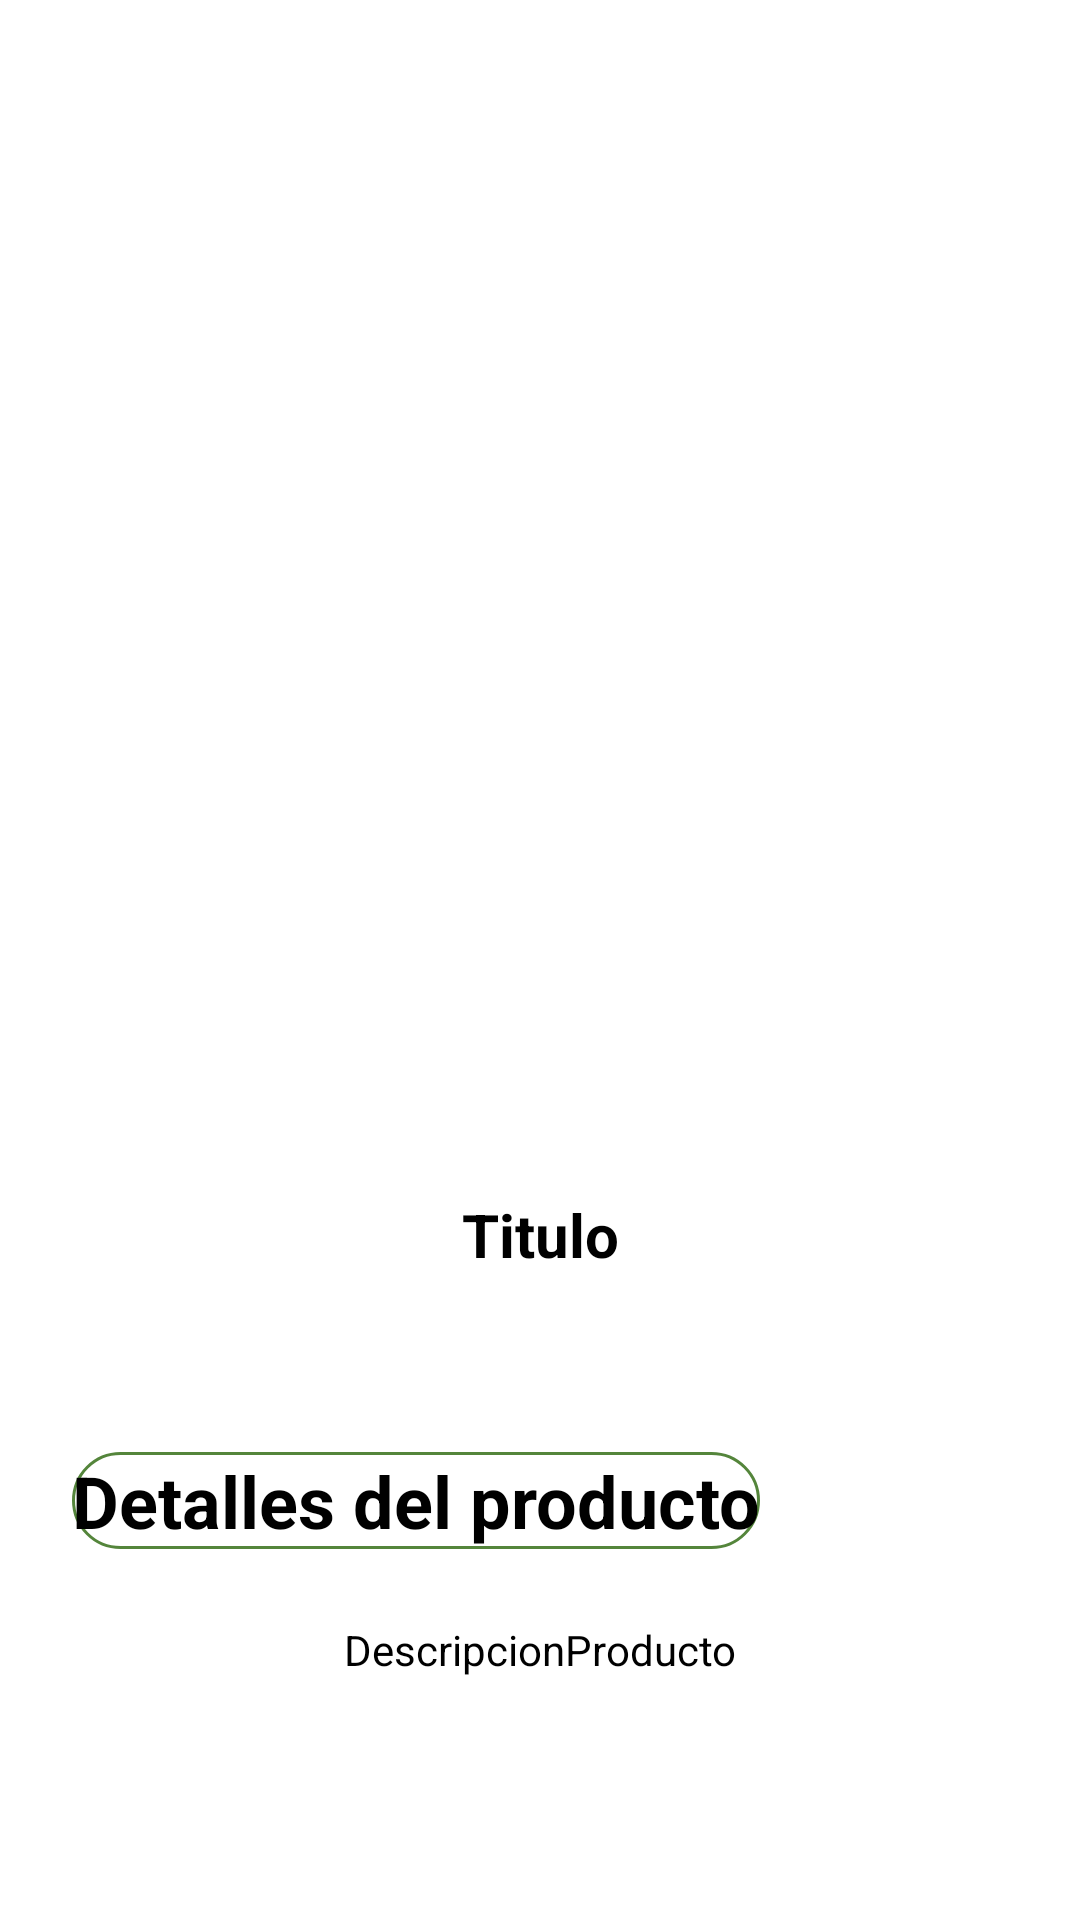

Layout XML and referenced resources for this Android screen:
<!-- AndroidManifest.xml: application theme Theme.ScannerStoreOficial -->
<!-- res/layout/activity_detalles_producto.xml -->
<?xml version="1.0" encoding="utf-8"?>
<androidx.constraintlayout.widget.ConstraintLayout xmlns:android="http://schemas.android.com/apk/res/android"
    xmlns:app="http://schemas.android.com/apk/res-auto"
    xmlns:tools="http://schemas.android.com/tools"
    android:layout_width="match_parent"
    android:layout_height="match_parent"
    android:background="@color/white"
    android:backgroundTint="@color/white"
    tools:context=".DetallesProducto">

    <ImageView
        android:id="@+id/imagen_Producto_Detalle"
        android:layout_width="350dp"
        android:layout_height="350dp"
        android:layout_marginStart="24dp"
        android:layout_marginTop="32dp"
        android:layout_marginEnd="24dp"
        app:layout_constraintEnd_toEndOf="parent"
        app:layout_constraintStart_toStartOf="parent"
        app:layout_constraintTop_toTopOf="parent"
        tools:srcCompat="@tools:sample/avatars" />

    <TextView
        android:id="@+id/txtNombreProducto"
        android:layout_width="wrap_content"
        android:layout_height="wrap_content"
        android:layout_marginTop="16dp"
        android:hint="Titulo"
        android:textColor="@color/black"
        android:textColorHint="@color/black"
        android:textSize="20sp"
        android:textStyle="bold"
        app:layout_constraintEnd_toEndOf="@+id/imagen_Producto_Detalle"
        app:layout_constraintStart_toStartOf="@+id/imagen_Producto_Detalle"
        app:layout_constraintTop_toBottomOf="@+id/imagen_Producto_Detalle" />

    <TextView
        android:id="@+id/txtprecioProducto"
        android:layout_width="wrap_content"
        android:layout_height="wrap_content"
        android:layout_marginTop="16dp"
        android:hint="precio"
        android:textColor="@color/white"
        android:textColorHint="@color/white"
        app:layout_constraintEnd_toEndOf="@+id/txtNombreProducto"
        app:layout_constraintStart_toStartOf="@+id/txtNombreProducto"
        app:layout_constraintTop_toBottomOf="@+id/txtNombreProducto" />

    <TextView
        android:id="@+id/txtDetalles"
        android:layout_width="wrap_content"
        android:layout_height="wrap_content"
        android:layout_marginStart="24dp"
        android:layout_marginTop="24dp"
        android:background="@drawable/border_redondeados_texto"
        android:text="Detalles del producto"
        android:textColor="@color/black"
        android:textColorHint="@color/white"
        android:textSize="24sp"
        android:textStyle="bold"
        app:layout_constraintStart_toStartOf="parent"
        app:layout_constraintTop_toBottomOf="@+id/txtprecioProducto" />

    <TextView
        android:id="@+id/txtDescripcionProducto"
        android:layout_width="0dp"
        android:layout_height="wrap_content"
        android:layout_marginStart="16dp"
        android:layout_marginTop="24dp"
        android:layout_marginEnd="16dp"
        android:hint="DescripcionProducto"
        android:textAlignment="center"
        android:textColor="@color/black"
        android:textColorHint="@color/black"
        app:layout_constraintEnd_toEndOf="parent"
        app:layout_constraintStart_toStartOf="parent"
        app:layout_constraintTop_toBottomOf="@+id/txtDetalles" />
</androidx.constraintlayout.widget.ConstraintLayout>
<!-- resources referenced by this layout -->
<resources>
  <color name="black">#FF000000</color>
  <color name="white">#FFFFFFFF</color>
  <!-- drawable border_redondeados_texto (drawable) -->
  <?xml version="1.0" encoding="utf-8"?>
  <shape android:shape="rectangle" xmlns:android="http://schemas.android.com/apk/res/android">
      <stroke android:color="#54853b"
          android:width="1dp"/>
      <corners android:radius="100dp"/>
  </shape>
  <style name="Theme.ScannerStoreOficial" parent="Theme.MaterialComponents.DayNight.NoActionBar">
          
          <item name="colorPrimary">@color/purple_500</item>
          <item name="colorPrimaryVariant">@color/purple_700</item>
          <item name="colorOnPrimary">@color/white</item>
          
          <item name="colorSecondary">@color/teal_200</item>
          <item name="colorSecondaryVariant">@color/teal_700</item>
          <item name="colorOnSecondary">@color/black</item>
          
          <item name="android:statusBarColor" tools:targetApi="l">?attr/colorPrimaryVariant</item>
          
      </style>
  <color name="purple_500">#FF6200EE</color>
  <color name="purple_700">#FF3700B3</color>
  <color name="teal_200">#FF03DAC5</color>
  <color name="teal_700">#FF018786</color>
</resources>
